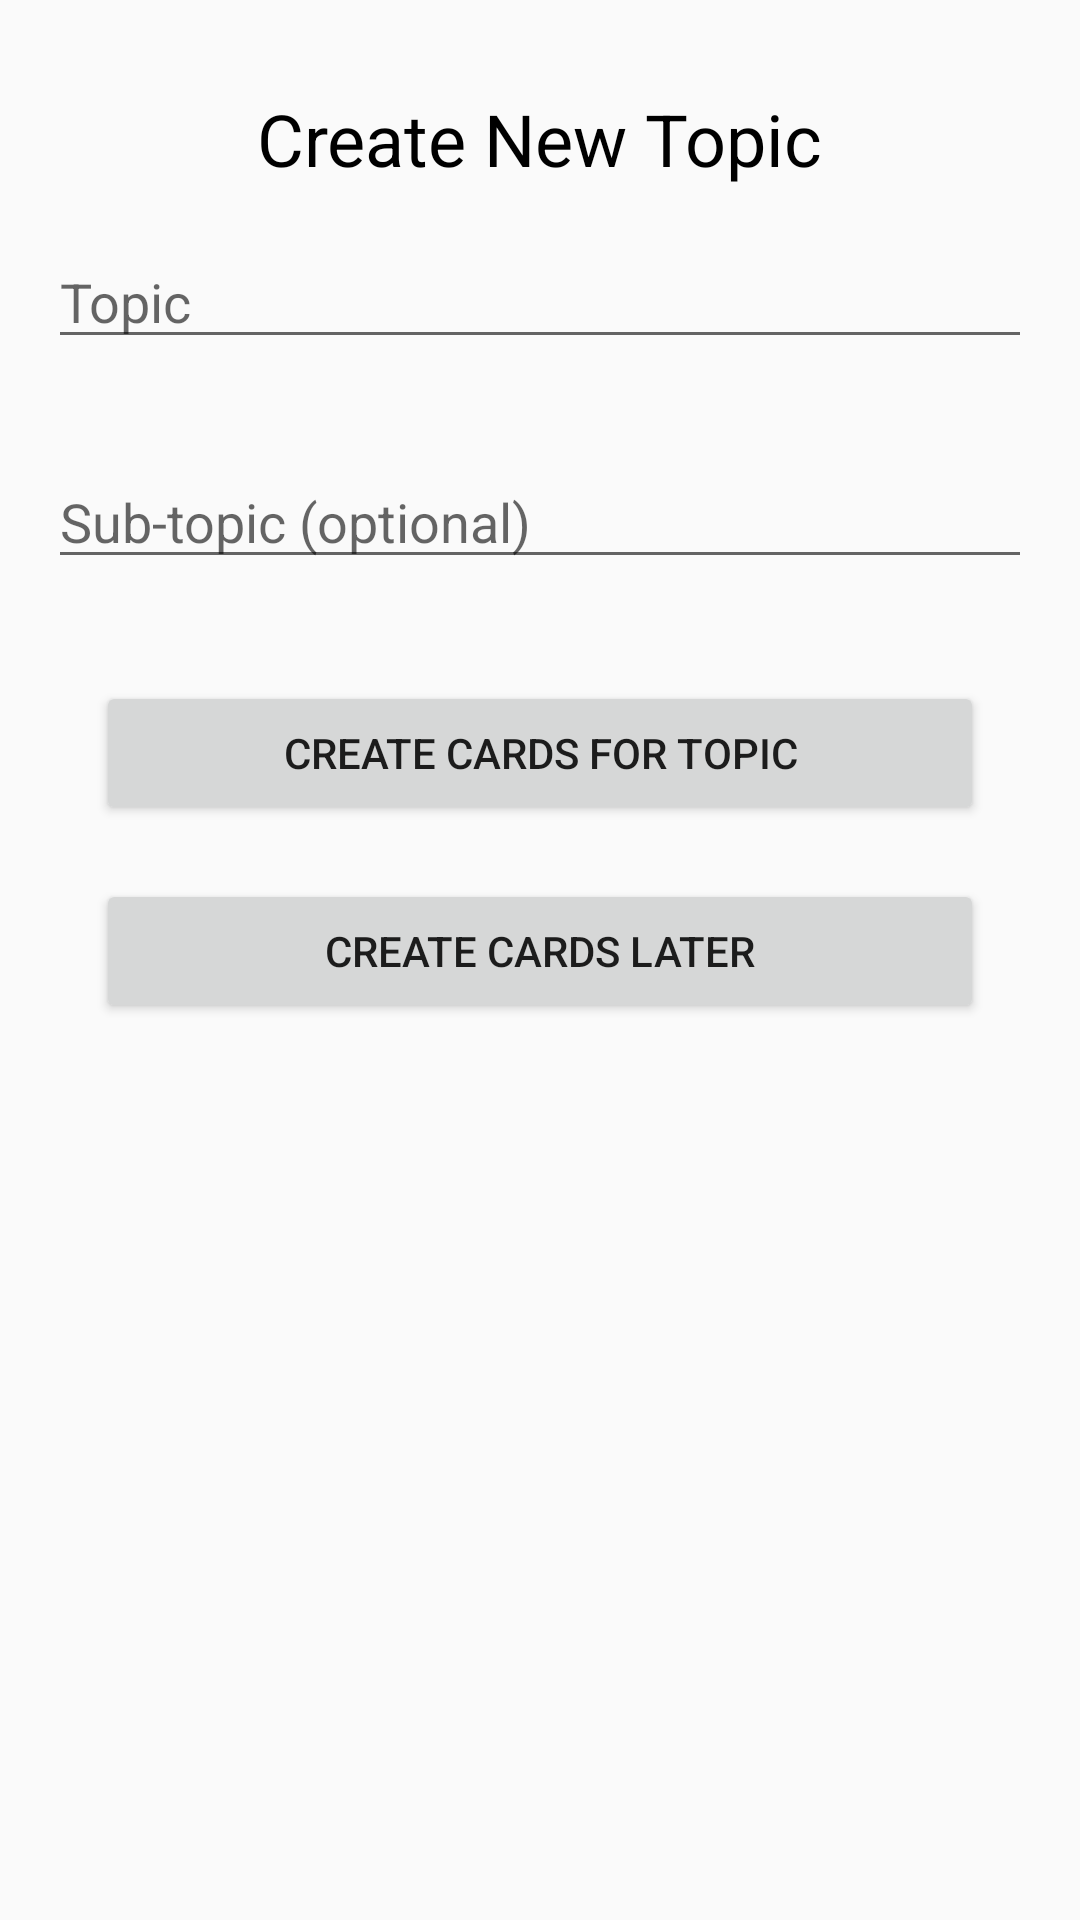

Android layout source for this screen:
<!-- AndroidManifest.xml: application theme AppTheme -->
<!-- res/layout/activity_create_new_topic.xml -->
<?xml version="1.0" encoding="utf-8"?>
<ScrollView
    xmlns:android="http://schemas.android.com/apk/res/android"
    android:layout_width="match_parent"
    android:layout_height="match_parent"
    android:fillViewport="true">

    <RelativeLayout
        android:layout_width="match_parent"
        android:layout_height="match_parent">

        <TextView
            android:id="@+id/createNewTopic"
            style="@style/ActivityTitle"
            android:text="@string/create_new_topic" />

        <AutoCompleteTextView
            android:id="@+id/autoCompleteTopics"
            style="@style/AutoCompleteTopicSubTopic"
            android:layout_below="@+id/createNewTopic"
            android:completionThreshold="1"
            android:hint="@string/topic" />

        <AutoCompleteTextView
            android:id="@+id/autoCompleteSubTopic"
            style="@style/AutoCompleteTopicSubTopic"
            android:layout_below="@+id/autoCompleteTopics"
            android:hint="@string/sub_topic_optional" />

        <Button
            android:id="@+id/createWithCards"
            android:layout_width="match_parent"
            android:layout_height="wrap_content"
            android:text="@string/create_cards_for_topic"
            android:layout_marginLeft="32dp"
            android:layout_marginRight="32dp"
            android:layout_marginTop="18dp"
            android:layout_below="@+id/autoCompleteSubTopic"
            android:layout_centerHorizontal="true" />

        <Button
            android:id="@+id/createWithoutCards"
            android:layout_width="match_parent"
            android:layout_height="wrap_content"
            android:text="@string/create_cards_later"
            android:layout_marginLeft="32dp"
            android:layout_marginRight="32dp"
            android:layout_marginTop="18dp"
            android:layout_below="@+id/createWithCards"
            android:layout_alignParentLeft="true"
            android:layout_alignParentStart="true" />

    </RelativeLayout>

</ScrollView>
<!-- resources referenced by this layout -->
<resources>
  <string name="create_cards_for_topic">Create Cards For Topic</string>
  <string name="create_cards_later">Create Cards Later</string>
  <string name="create_new_topic">Create New Topic</string>
  <string name="sub_topic_optional">Sub-topic (optional)</string>
  <string name="topic">Topic</string>
  <style name="ActivityTitle">
          <item name="android:layout_width">wrap_content</item>
          <item name="android:layout_height">wrap_content</item>
          <item name="android:layout_alignParentTop">true</item>
          <item name="android:layout_centerHorizontal">true</item>
          <item name="android:layout_marginTop">30dp</item>
          <item name="android:textColor">@android:color/black</item>
          <item name="android:textSize">24sp</item>
      </style>
  <style name="AutoCompleteTopicSubTopic">
          <item name="android:layout_width">match_parent</item>
          <item name="android:layout_height">wrap_content</item>
          <item name="android:layout_centerHorizontal">true</item>
          <item name="android:layout_margin">16dp</item>
          <item name="android:textColor">@android:color/black</item>
      </style>
  <style name="AppTheme" parent="Theme.AppCompat.Light.DarkActionBar">
          
          <item name="colorPrimary">@color/colorPrimary</item>
          <item name="colorPrimaryDark">@color/colorPrimaryDark</item>
          <item name="colorAccent">@color/colorAccent</item>
      </style>
  <!-- not gathered from this repository: default colours our renderer supplied (Android Studio template values) -->
  <color name="colorPrimary">#FF6200EE</color>
  <color name="colorPrimaryDark">#FF3700B3</color>
  <color name="colorAccent">#FF03DAC5</color>
</resources>
